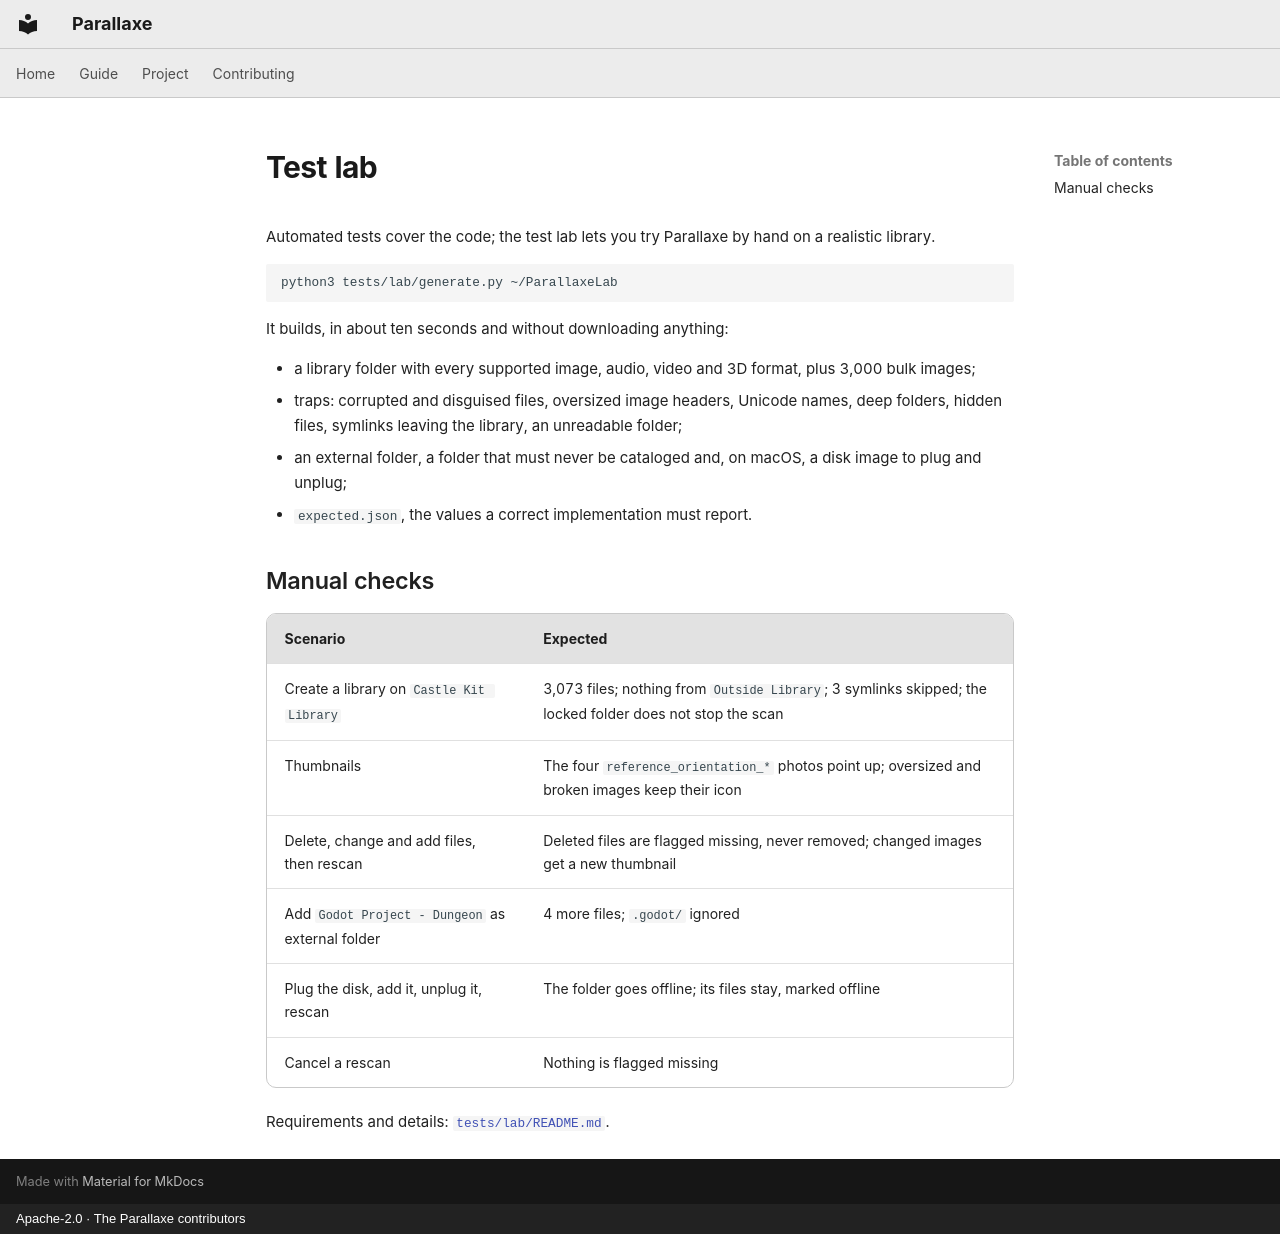

repository: CapelleGab/Parallaxe · page: en/contributing/testing/index.html · generator: mkdocs · copyright: Apache-2.0 · The Parallaxe contributors

# Test lab

Automated tests cover the code; the test lab lets you try Parallaxe by hand on a realistic library.

```sh
python3 tests/lab/generate.py ~/ParallaxeLab
```

It builds, in about ten seconds and without downloading anything:

- a library folder with every supported image, audio, video and 3D format, plus 3,000 bulk images;
- traps: corrupted and disguised files, oversized image headers, Unicode names, deep folders, hidden files, symlinks leaving the library, an unreadable folder;
- an external folder, a folder that must never be cataloged and, on macOS, a disk image to plug and unplug;
- `expected.json`, the values a correct implementation must report.

## Manual checks

| Scenario | Expected |
|---|---|
| Create a library on `Castle Kit Library` | 3,073 files; nothing from `Outside Library`; 3 symlinks skipped; the locked folder does not stop the scan |
| Thumbnails | The four `reference_orientation_*` photos point up; oversized and broken images keep their icon |
| Delete, change and add files, then rescan | Deleted files are flagged missing, never removed; changed images get a new thumbnail |
| Add `Godot Project - Dungeon` as external folder | 4 more files; `.godot/` ignored |
| Plug the disk, add it, unplug it, rescan | The folder goes offline; its files stay, marked offline |
| Cancel a rescan | Nothing is flagged missing |

Requirements and details: [`tests/lab/README.md`](https://github.com/CapelleGab/Parallaxe/blob/main/tests/lab/README.md).
